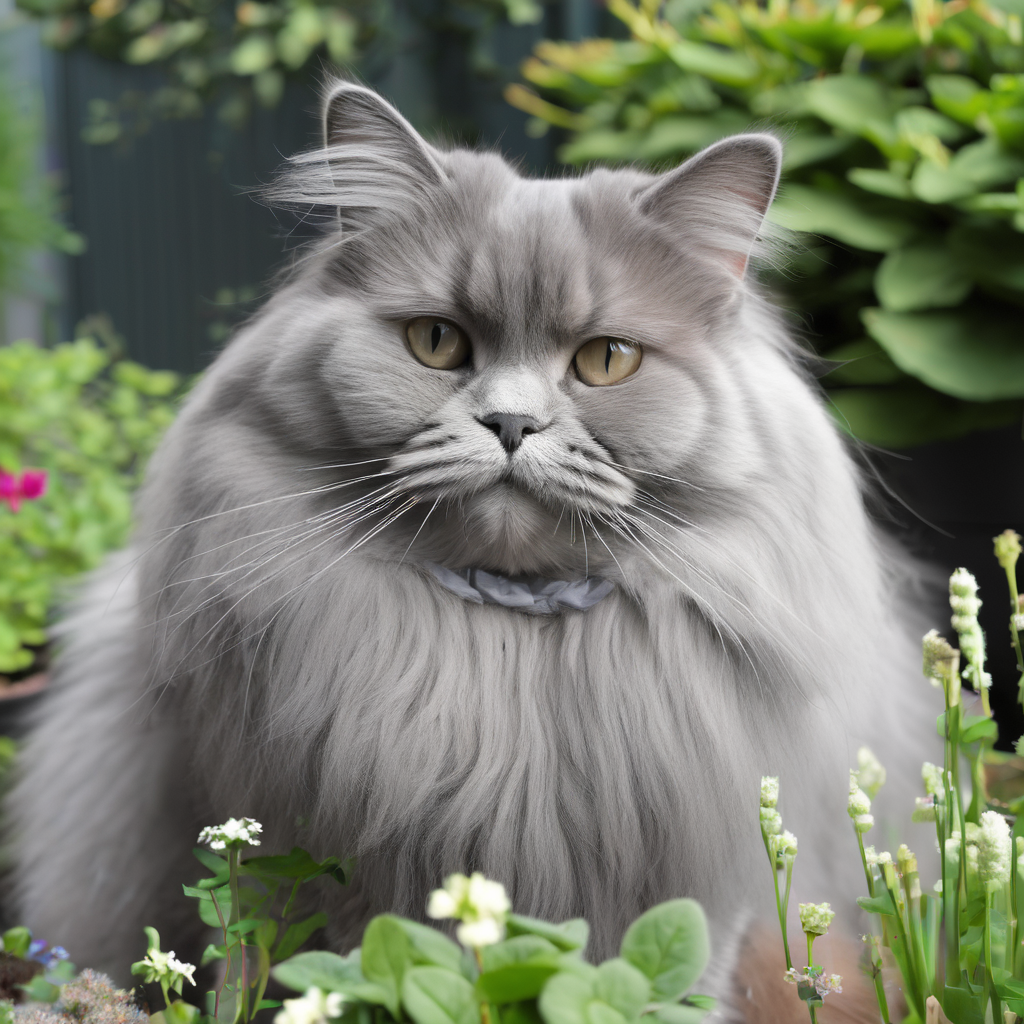
Generation parameters embedded in this image by AUTOMATIC1111 Stable Diffusion web UI or a fork of it (Forge, ...) (PNG 'parameters' text chunk):
british long hair cat, grey, chubby, in the garden <lora:pixel-art-xl-v1.1:0.7>
Steps: 20, Sampler: DPM++ 2M Karras, CFG scale: 7, Seed: 13798859, Size: 1024x1024, Model hash: e6bb9ea85b, Model: sdXL_v10VAEFix, Lora hashes: "pixel-art-xl-v1.1: dbe5cdf5f8f4", Version: v1.7.0